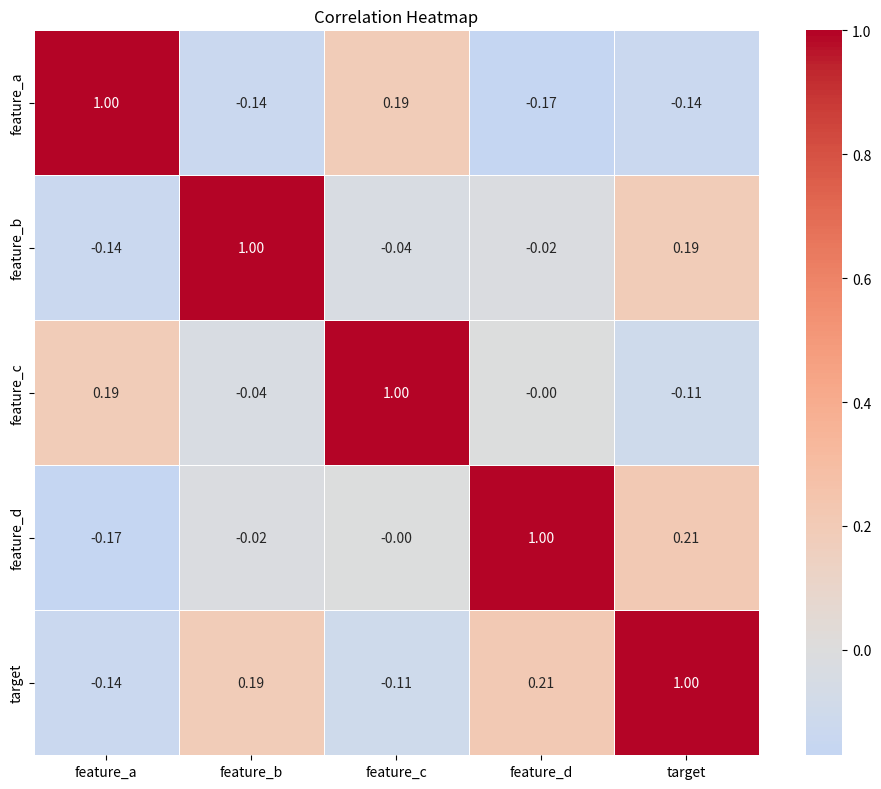

The script that saved this image:
"""Level 03 Visualization — Medium P01 Solution"""

import numpy as np
import pandas as pd
import matplotlib.pyplot as plt
import seaborn as sns

def solve():
    np.random.seed(42)
    data = pd.DataFrame({
        'feature_a': np.random.randn(100),
        'feature_b': np.random.randn(100),
        'feature_c': np.random.randn(100),
        'feature_d': np.random.randn(100),
        'target': np.random.randn(100)
    })
    corr = data.corr()
    plt.figure(figsize=(10, 8))
    sns.heatmap(corr, annot=True, cmap='coolwarm', center=0, fmt='.2f',
                square=True, linewidths=0.5)
    plt.title('Correlation Heatmap')
    plt.tight_layout()
    plt.savefig('correlation_heatmap.png', dpi=150, bbox_inches='tight')
    plt.show()
    print("Plot saved to correlation_heatmap.png")

if __name__ == "__main__":
    solve()
